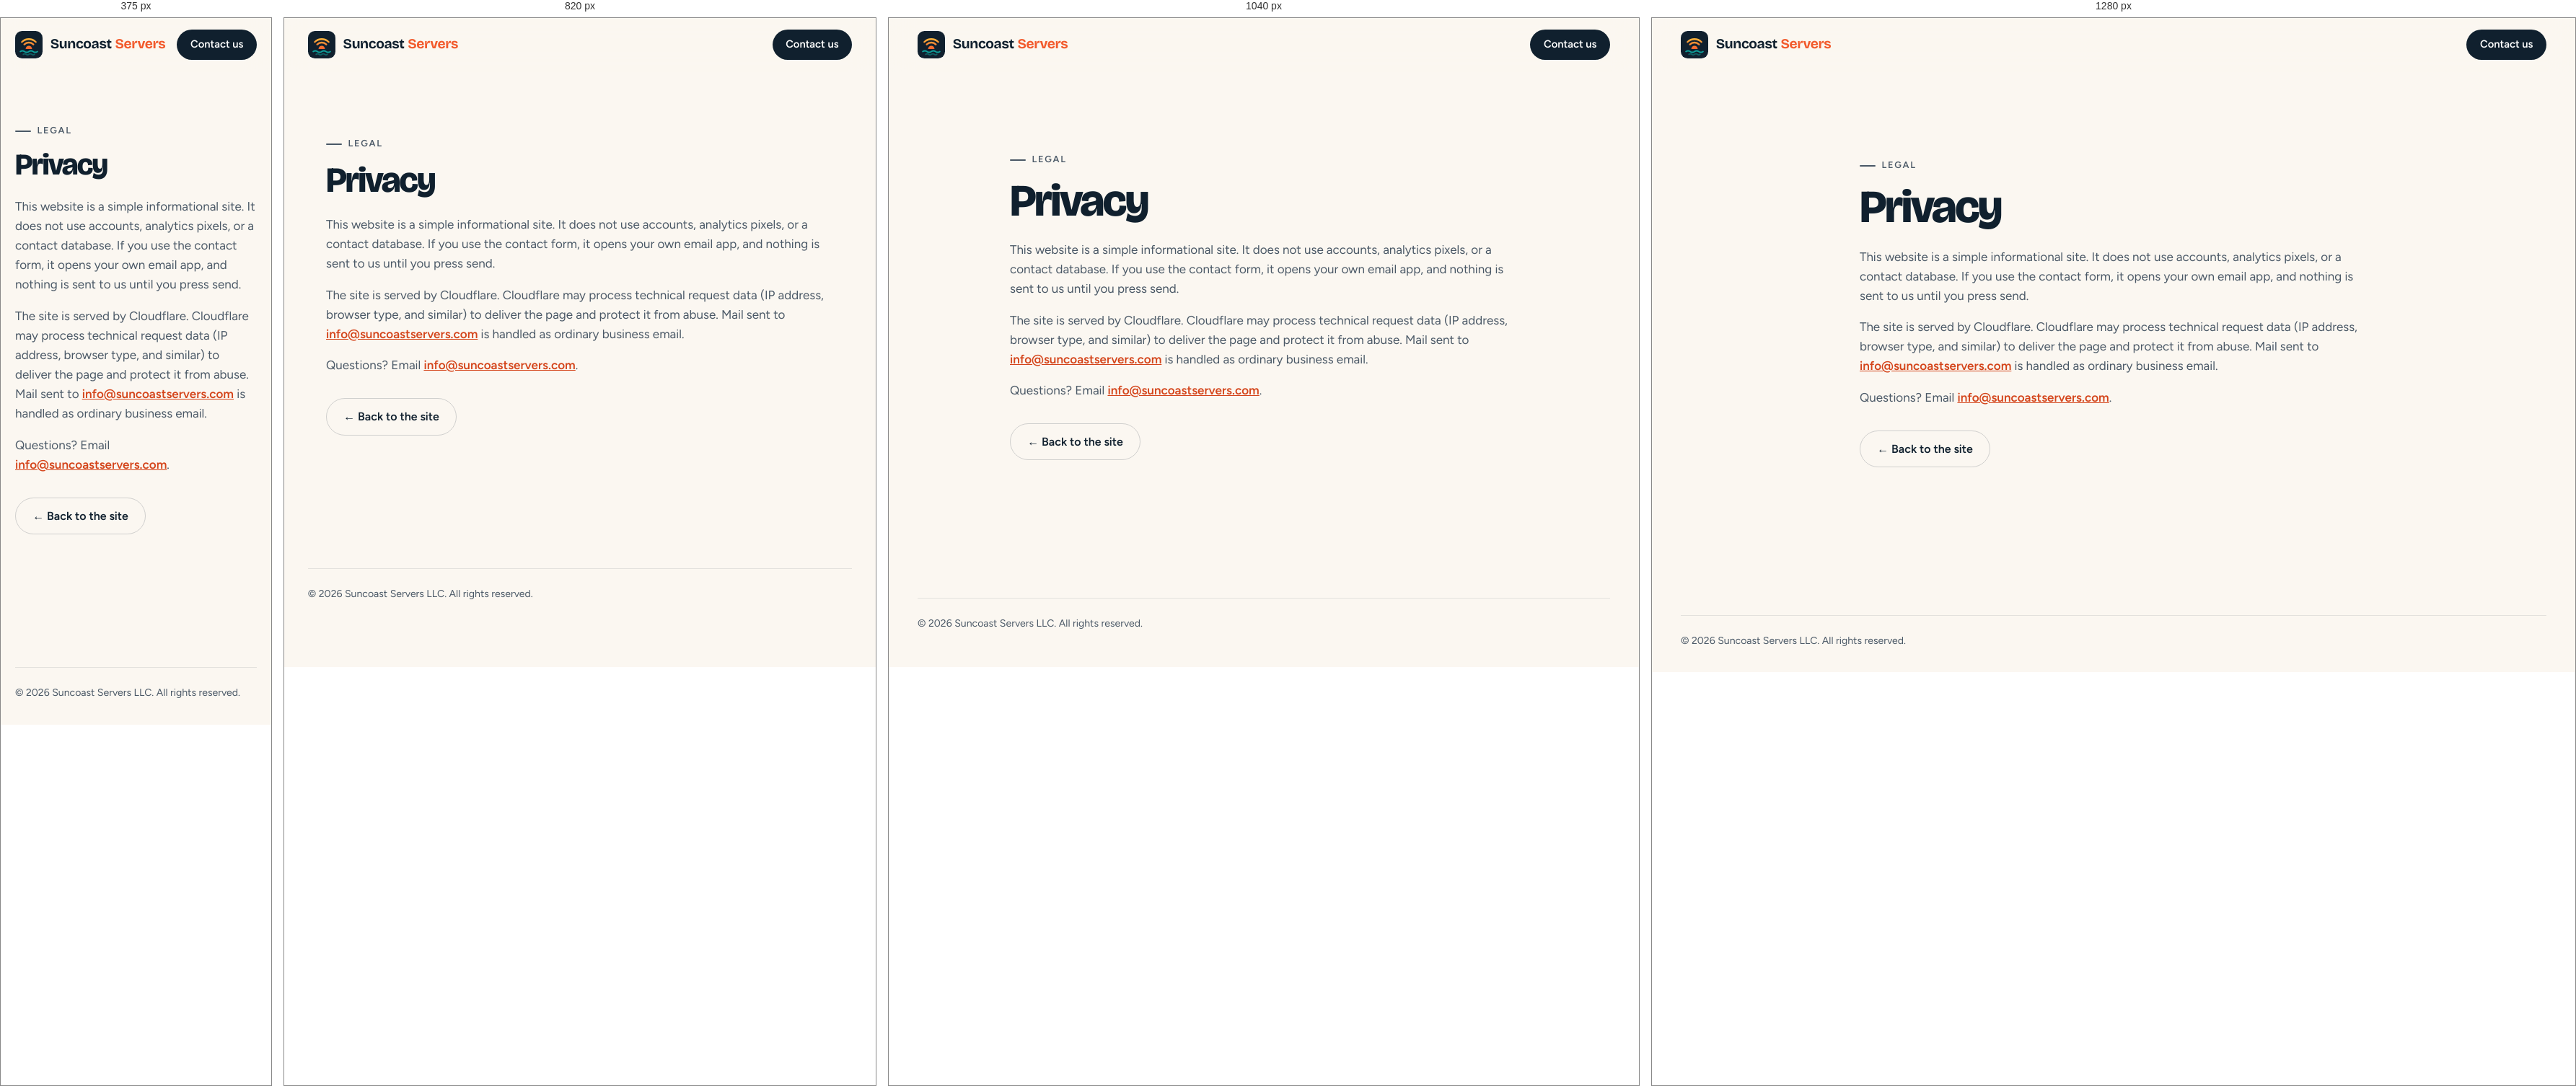
Rendered at 375 px, 820 px, 1040 px and 1280 px, left to right.

<!-- file: privacy.html -->
<!DOCTYPE html>
<html lang="en-US">
<head>
  <meta charset="utf-8">
  <meta name="viewport" content="width=device-width, initial-scale=1">
  <title>Privacy | Suncoast Servers</title>
  <meta name="description" content="Privacy notice for Suncoast Servers LLC. This site does not use accounts, analytics pixels, or a contact database.">
  <meta name="robots" content="index, follow">
  <link rel="canonical" href="https://suncoastservers.com/privacy">
  <link rel="describedby" href="https://suncoastservers.com/llms.txt" type="text/markdown">
  <meta name="theme-color" content="#fbf7f1">
  <link rel="icon" href="assets/favicon-signal.svg" type="image/svg+xml">
  <link rel="stylesheet" href="styles.css">
</head>
<body>
  <a class="skip" href="#main">Skip to content</a>
  <header class="site">
    <div class="wrap nav">
      <a class="brand" href="/" aria-label="Suncoast Servers home">
        <img src="assets/logo-signal.svg" width="40" height="40" alt="">
        <span>Suncoast<b>Servers</b></span>
      </a>
      <a class="btn btn-ink btn-sm" href="/#contact">Contact us</a>
    </div>
  </header>
  <main id="main" class="wrap subpage">
    <p class="eyebrow">Legal</p>
    <h1>Privacy</h1>
    <p>This website is a simple informational site. It does not use accounts, analytics pixels, or a contact database. If you use the contact form, it opens your own email app, and nothing is sent to us until you press send.</p>
    <p>The site is served by Cloudflare. Cloudflare may process technical request data (IP address, browser type, and similar) to deliver the page and protect it from abuse. Mail sent to <a href="mailto:info@suncoastservers.com">info@suncoastservers.com</a> is handled as ordinary business email.</p>
    <p>Questions? Email <a href="mailto:info@suncoastservers.com">info@suncoastservers.com</a>.</p>
    <a class="btn btn-line" href="/">← Back to the site</a>
  </main>
  <footer class="site">
    <div class="wrap foot-bottom">
      <p>© 2026 Suncoast Servers LLC. All rights reserved.</p>
    </div>
  </footer>
</body>
</html>


/* @media block from styles.css */
@media (min-width: 1001px) {
  .hero h1 .mark {
    white-space: nowrap;
  }
}

/* @media block from styles.css */
@media (max-width: 1000px) {
  .hero-grid,
  .split,
  .lab-grid,
  .faq-grid,
  .founder,
  .cta {
    grid-template-columns: 1fr;
  }

  .founder-art {
    max-width: 420px;
  }

  .hero-art {
    max-width: 640px;
    margin-inline: auto;
  }

  .split > .art-card,
  .lab-grid .art-card {
    max-width: 640px;
  }

  .split-flip > .art-card {
    order: -1;
  }

  .bento {
    grid-template-columns: 1fr 1fr;
  }

  .tile-feature {
    grid-column: span 2;
  }

  .prices {
    grid-template-columns: 1fr;
    max-width: 34rem;
    margin-inline: auto;
  }

  .price-hot {
    transform: none;
  }

  .foot {
    grid-template-columns: 1fr 1fr;
  }

  .foot-brand {
    grid-column: span 2;
  }
}

/* @media block from styles.css */
@media (max-width: 1080px) {
  .burger {
    display: block;
  }

  .nav-links {
    position: absolute;
    top: 100%;
    left: 0;
    right: 0;
    flex-direction: column;
    align-items: stretch;
    gap: 0.25rem;
    padding: 0.75rem var(--gutter) 1.25rem;
    background: var(--cream);
    border-bottom: 1px solid var(--line);
    box-shadow: 0 20px 40px -20px color-mix(in srgb, var(--ink) 30%, transparent);
    opacity: 0;
    visibility: hidden;
    transform: translateY(-8px);
    transition: opacity 0.25s, transform 0.25s var(--ease), visibility 0.25s;
  }

  .nav-links a:not(.btn) {
    padding: 0.8rem 0.5rem;
    font-size: 1.05rem;
  }

  .nav-links .btn {
    margin: 0.5rem 0 0;
  }

  .nav-toggle:checked ~ .nav-links {
    opacity: 1;
    visibility: visible;
    transform: none;
  }
}

/* @media block from styles.css */
@media (max-width: 640px) {
  .bento,
  .versus,
  .row,
  .lab-stats,
  .facts {
    grid-template-columns: 1fr;
  }

  .tile-wide,
  .tile-feature {
    grid-column: auto;
  }

  .tile-feature {
    min-height: 0;
    padding: 64vw 1.75rem 1.75rem;
    background: url("assets/illo/dock.webp") 10% top / 160% auto no-repeat #0d366c;
  }

  .f1 {
    left: 0;
  }

  .f2 {
    right: 0;
  }

  .lab-price {
    border-radius: 24px;
  }

  .foot {
    grid-template-columns: 1fr;
  }

  .foot-brand {
    grid-column: auto;
  }
}